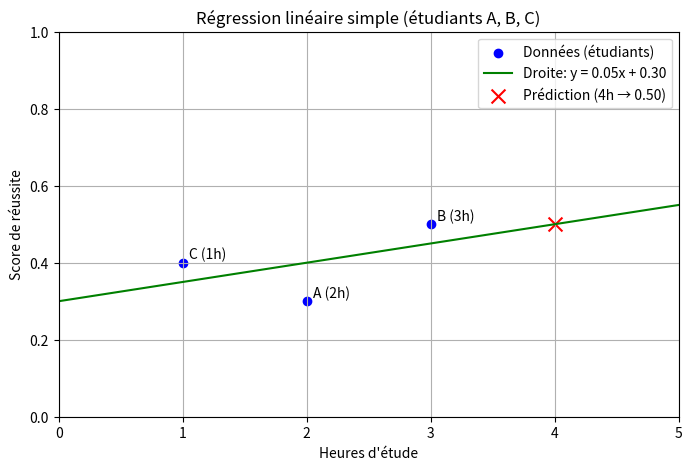

Python code for this plot:
import numpy as np
import matplotlib.pyplot as plt

# Données (étudiants A, B, C)
x = np.array([2, 3, 1])  # Heures d'étude
y = np.array([0.3, 0.5, 0.4])  # Scores

# Calcul des moyennes
x_mean = np.mean(x)
y_mean = np.mean(y)

# Calcul coefficients a (pente) et b (ordonnée à l'origine)
numerateur = np.sum((x - x_mean) * (y - y_mean))
denominateur = np.sum((x - x_mean) ** 2)
a = numerateur / denominateur
b = y_mean - a * x_mean

print(f"Equation de la droite : y = {a:.2f} * x + {b:.2f}")

# Prédiction pour 4 heures d'étude
x_pred = 4
y_pred = a * x_pred + b
print(f"Prediction pour 4h : y = {y_pred:.2f}")

# Préparation de la droite de regression
x_line = np.linspace(0, 5, 100)
y_line = a * x_line + b

# Visualisation
plt.figure(figsize=(8, 5))
plt.scatter(x, y, color='blue', label='Données (étudiants)')
# Annotation des points
etiquettes = ['A (2h)', 'B (3h)', 'C (1h)']
for i, txt in enumerate(etiquettes):
    plt.annotate(txt, (x[i] + 0.05, y[i] + 0.01))

plt.plot(x_line, y_line, color='green', label=f'Droite: y = {a:.2f}x + {b:.2f}')
plt.scatter(x_pred, y_pred, color='red', label=f'Prédiction (4h → {y_pred:.2f})', s=100, marker='x')

plt.xlabel("Heures d'étude")
plt.ylabel("Score de réussite")
plt.title("Régression linéaire simple (étudiants A, B, C)")
plt.legend()
plt.grid(True)
plt.xlim(0, 5)
plt.ylim(0, 1)
plt.show()